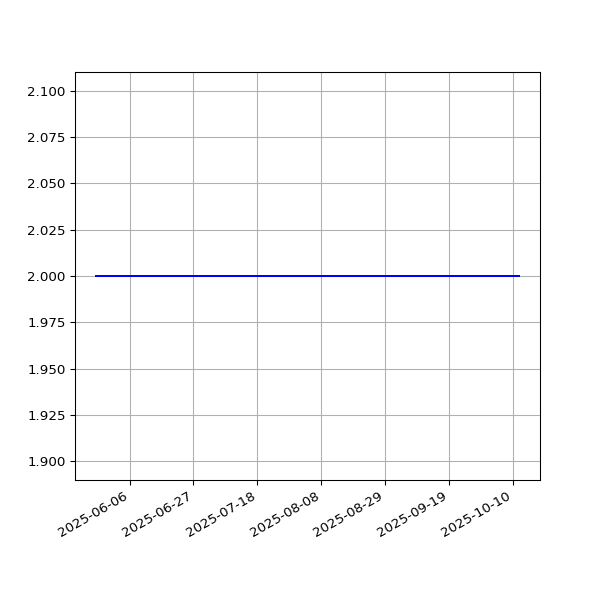

The data file committed next to this chart (first rows):
date, value
2025-05-26T00:24:04Z, 2
2025-05-28T00:21:12Z, 2
2025-05-30T00:26:31Z, 2
2025-05-31T00:27:58Z, 2
2025-06-03T00:25:28Z, 2
2025-06-05T00:27:04Z, 2
2025-06-06T00:21:09Z, 2
2025-06-07T00:26:43Z, 2
2025-06-08T00:29:32Z, 2
2025-06-09T00:29:57Z, 2
2025-06-10T00:24:49Z, 2
2025-06-13T00:22:55Z, 2
2025-06-17T00:20:34Z, 2
2025-06-18T00:27:43Z, 2
2025-06-20T00:27:37Z, 2
2025-06-21T00:27:18Z, 2
2025-06-29T00:21:53Z, 2
2025-06-30T00:25:32Z, 2
2025-07-01T00:26:18Z, 2
2025-07-02T00:30:31Z, 2
2025-07-04T00:21:30Z, 2
2025-07-06T00:26:35Z, 2
2025-07-09T00:19:42Z, 2
2025-07-11T00:22:59Z, 2
2025-07-18T00:27:55Z, 2
2025-07-21T00:22:40Z, 2
2025-07-22T00:24:00Z, 2
2025-07-23T00:25:47Z, 2
2025-07-25T00:23:30Z, 2
2025-07-28T01:34:27Z, 2
2025-07-29T00:31:05Z, 2
2025-07-30T00:21:45Z, 2
2025-08-02T00:30:38Z, 2
2025-08-03T00:30:01Z, 2
2025-08-04T00:31:37Z, 2
2025-08-07T00:30:05Z, 2
2025-08-09T00:28:49Z, 2
2025-08-10T00:25:15Z, 2
2025-08-11T00:22:01Z, 2
2025-08-12T00:24:44Z, 2
2025-08-13T00:23:17Z, 2
2025-08-15T00:31:02Z, 2
2025-08-18T00:24:56Z, 2
2025-08-19T00:31:22Z, 2
2025-08-20T00:28:07Z, 2
2025-08-21T00:32:22Z, 2
2025-08-22T00:23:51Z, 2
2025-08-23T00:28:56Z, 2
2025-08-24T00:22:27Z, 2
2025-08-25T00:28:18Z, 2
2025-08-26T00:36:56Z, 2
2025-08-27T00:34:28Z, 2
2025-08-29T00:52:08Z, 2
2025-08-30T00:42:49Z, 2
2025-08-31T00:45:07Z, 2
2025-09-01T00:38:55Z, 2
2025-09-02T00:41:54Z, 2
2025-09-03T00:40:49Z, 2
2025-09-05T00:32:08Z, 2
2025-09-06T00:40:35Z, 2
... 21 more rows
